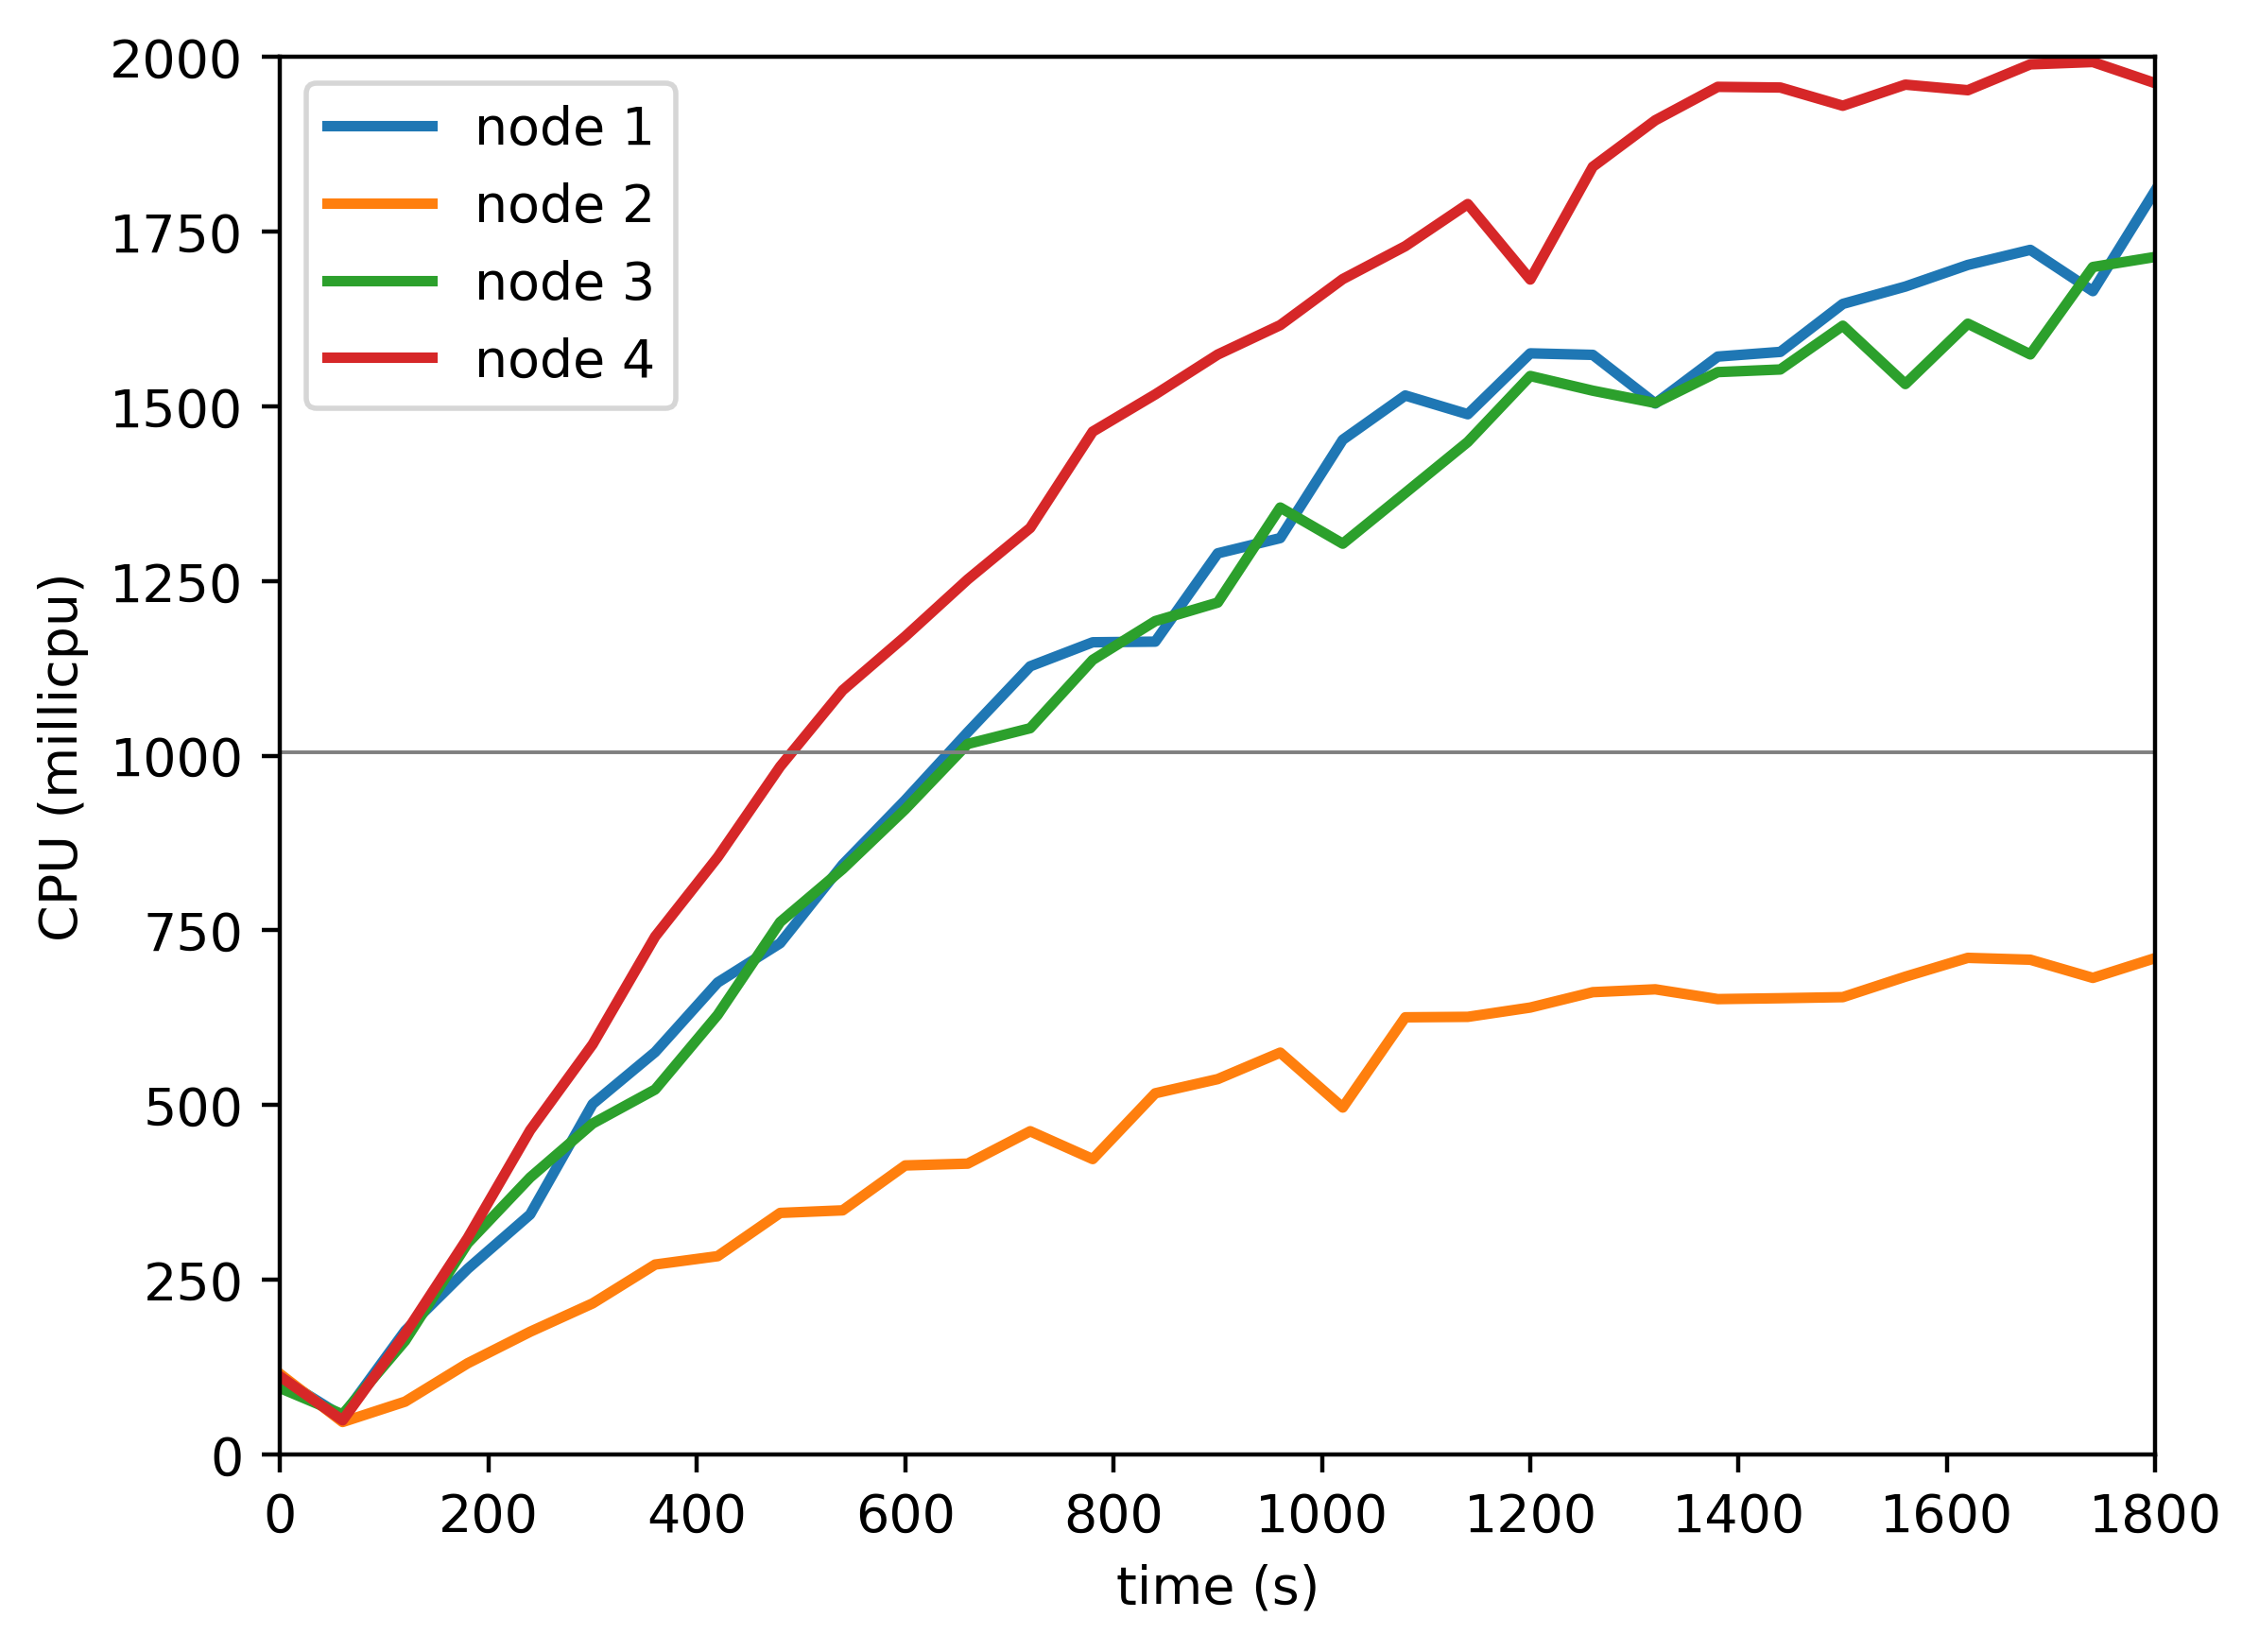

The file beside this chart, header and first rows:
timestamp, ppgcc-m02_pod_amount, ppgcc-m02_memory, ppgcc-m02_cpu, ppgcc-m03_pod_amount, ppgcc-m03_memory, ppgcc-m03_cpu, ppgcc-m04_pod_amount, ppgcc-m04_memory, ppgcc-m04_cpu, ppgcc-m05_pod_amount, ppgcc-m05_memory, ppgcc-m05_cpu
0, 5, 1023572, 109752404, 5, 1026952, 115023604, 5, 1029144, 94903961, 5, 1019852, 111472774
60, 5, 1025948, 54205048, 5, 1029988, 46338599, 5, 1032972, 57230785, 5, 1023020, 48718351
120, 5, 1033604, 176876344, 5, 1035136, 75495162, 5, 1038120, 162559658, 5, 1029224, 172787445
180, 5, 1038356, 265554058, 5, 1039492, 130366420, 5, 1043928, 302170009, 5, 1034108, 309660426
240, 5, 1041656, 343424798, 5, 1043320, 175505168, 5, 1047096, 396341440, 5, 1038596, 463954818
300, 5, 1044824, 501521079, 5, 1045828, 216145738, 5, 1050132, 473595358, 5, 1041632, 586958776
360, 5, 1046672, 575897253, 5, 1048204, 271741830, 5, 1052640, 522306493, 5, 1044668, 741225740
420, 5, 1049048, 675403121, 5, 1049392, 283715763, 5, 1055280, 629117958, 5, 1047572, 854766868
480, 5, 1051688, 731755525, 5, 1051504, 345622328, 5, 1056864, 762017191, 5, 1049552, 984646985
540, 5, 1052480, 844231209, 5, 1051240, 349319296, 5, 1058580, 837920547, 5, 1051928, 1093741962
600, 5, 1053008, 936401602, 5, 1053352, 413578767, 5, 1059900, 923402881, 5, 1052456, 1170771476
660, 5, 1057100, 1033704926, 5, 1053880, 416168716, 5, 1061880, 1016933408, 5, 1056020, 1252408337
720, 5, 1057628, 1128059763, 5, 1054144, 462535891, 5, 1062276, 1039465255, 5, 1058660, 1326138249
780, 5, 1059872, 1162462652, 5, 1054144, 422702133, 5, 1066632, 1137284172, 5, 1058924, 1464016140
840, 5, 1061456, 1163364821, 5, 1055992, 516859883, 5, 1066632, 1192763834, 5, 1062224, 1517225499
900, 5, 1060796, 1289791932, 5, 1055464, 537189604, 5, 1068612, 1219275277, 5, 1061432, 1574321470
960, 5, 1061324, 1311578146, 5, 1057048, 575076390, 5, 1071516, 1355335809, 5, 1064600, 1616440185
1020, 5, 1067132, 1452324001, 5, 1055596, 496496111, 5, 1069404, 1303562707, 5, 1065128, 1682329086
1080, 5, 1067396, 1515712525, 5, 1058500, 625625075, 5, 1070592, 1376203745, 5, 1065656, 1729423434
1140, 5, 1066604, 1488876122, 5, 1057840, 626294781, 5, 1073760, 1449225490, 5, 1070672, 1789770601
1200, 5, 1069640, 1576037495, 5, 1058764, 639596598, 5, 1074420, 1543624618, 5, 1070936, 1681692422
1260, 5, 1072280, 1573871473, 5, 1058632, 661603577, 5, 1077192, 1522606962, 5, 1072124, 1843073690
1320, 5, 1067132, 1504281561, 5, 1058632, 665705828, 5, 1074288, 1504980333, 5, 1074368, 1909651509
1380, 5, 1071224, 1571429362, 5, 1058632, 651679217, 5, 1076796, 1549193467, 5, 1076084, 1957511742
1440, 5, 1070300, 1578114518, 5, 1058896, 652950149, 5, 1077852, 1552955258, 5, 1078064, 1956539525
1500, 5, 1071620, 1646809242, 5, 1057312, 654495807, 5, 1077720, 1615571125, 5, 1076876, 1930466737
1560, 5, 1075976, 1671645735, 5, 1061404, 683763466, 5, 1079568, 1532092579, 5, 1079516, 1960671993
1620, 5, 1075580, 1702590725, 5, 1059688, 710737419, 5, 1075872, 1618519149, 5, 1087568, 1952683254
1680, 5, 1079144, 1724203704, 5, 1058896, 708059905, 5, 1080228, 1574528870, 5, 1079384, 1989714938
1740, 5, 1073468, 1665068861, 5, 1058896, 682058752, 5, 1083528, 1699626295, 5, 1084136, 1993057485
1800, 5, 1077032, 1809295025, 5, 1060348, 710479038, 5, 1081680, 1714067952, 5, 1083212, 1962662971
